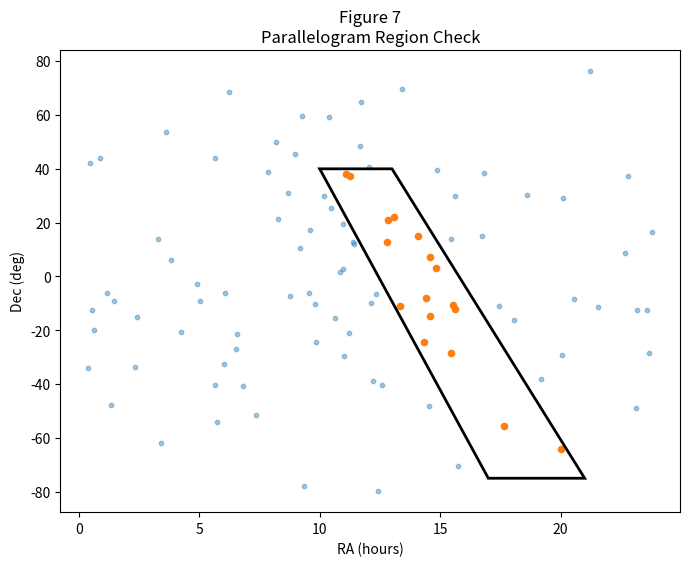

This figure's Python source:
#counter program

import numpy as np
from matplotlib.path import Path
import matplotlib.pyplot as plt
from matplotlib.patches import Polygon

#list of all voids
ra = np.array([12.2,23.183,18.6,10.467,8.667,11.2,3.833,17.65,6.083,13.416,18.083,16.833,2.433,8.967,9.367,23.8,4.916,23.583,23.683,13.1,5.016,11.267,14.533,6.816,21.233,6.516,1.333,20.116,10.983,16.733,12.566,0.616,20,6.25,9.567,12.067,12.333,15.467,3.416,4.233,11.4,21.55,7.367,14.067,0.4,12.8,10.983,10.616,8.25,14.583,3.283,0.45,20.067,15.6,20.55,6.033,23.116,11.016,14.816,10.183,9.816,1.167,14.4,15.75,9.583,14.567,8.75,15.55,22.8,11.667,9.283,7.867,10.833,12.433,6.55,0.867,8.183,22.683,15.633,13.333,0.533,14.333,2.35,17.433,9.85,15.45,5.66,3.6,14.85,11.433,19.2,12.85,1.467,9.167,11.7,5.716,11.083,12.15,10.4,5.667])
dec = np.array([-39,-12.4,30.4,25.3,31.2,-21.1,6.2,-55.6,-6.2,69.6,-16.2,38.3,-15,45.4,-77.9,16.6,-2.8,-12.6,-28.3,22.1,-9.1,37.3,-48.3,-40.7,76.3,-26.9,-47.9,29.2,2.8,15.1,-40.5,-19.9,-64.2,68.5,-6,40.6,-6.6,13.9,-62,-20.7,12.8,-11.2,-51.4,15,-33.9,12.9,19.6,-15.4,21.3,7.3,14.1,42,-29.3,29.9,-8.5,-32.4,-48.9,-29.4,3.3,30,-10.1,-6.1,-7.9,-70.4,17.3,-14.8,-7.1,-10.6,37.2,48.3,59.8,38.7,1.8,-79.8,-21.5,43.9,50,8.6,-12.2,-11,-12.3,-24.5,-33.5,-10.9,-24.3,-28.6,44,53.8,39.4,12,-38,20.9,-9.2,10.4,64.7,-54.2,38.1,-10,59.2,-40.4])

points = np.column_stack((ra, dec))


#boundaries of band
vertices = np.array([
    [17, -75],
    #[9, -75], #og
    [21, -75],
    #[13, -75], #og
    [13, 40],
    #[5, 40], #og
    [10, 40]
    #[2, 40] #og
])

#making shape
polygon = Path(vertices)

#test
inside = polygon.contains_points(points)


count = np.sum(inside)

print("Number inside:", count)
print("That BETTER be close to zero if you're running the og coords brochacho")



#plot
fig, ax = plt.subplots(figsize=(8, 6))

#outside
ax.scatter(ra[~inside], dec[~inside], s=10, alpha=0.4)

#inside
ax.scatter(ra[inside], dec[inside], s=20)

#outline
poly = Polygon(vertices, closed=True, fill=False, linewidth=2)
ax.add_patch(poly)

ax.set_xlabel("RA (hours)")
ax.set_ylabel("Dec (deg)")
ax.set_title("Figure 7\nParallelogram Region Check")


plt.show()
